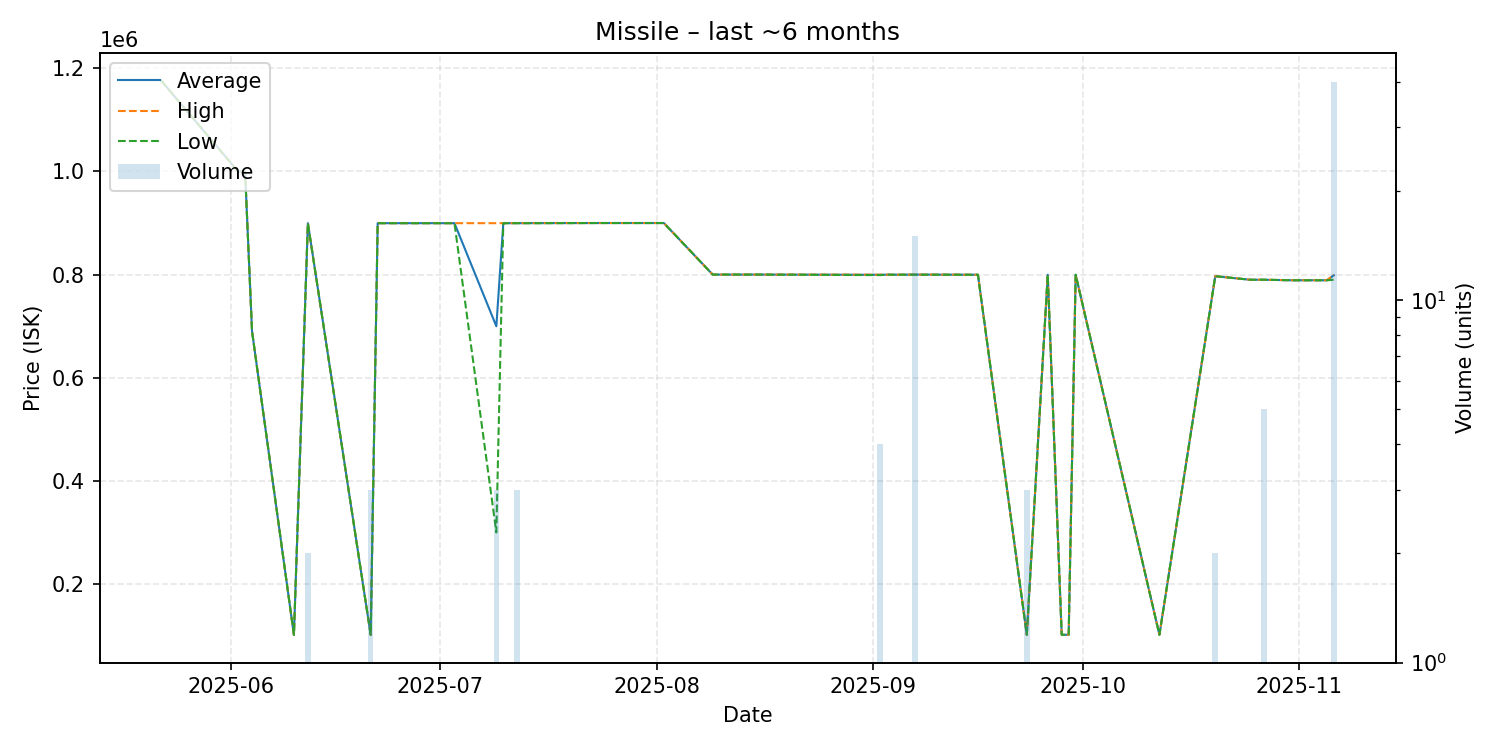

The file beside this chart, header and first rows:
date, average, highest, lowest, order_count, volume
2025-05-22, 1176000, 1176000, 1176000, 1, 1
2025-06-02, 999900, 999900, 999900, 1, 1
2025-06-03, 1000000, 1000000, 1000000, 1, 1
2025-06-04, 690000, 690000, 690000, 1, 1
2025-06-10, 101300, 101300, 101300, 1, 1
2025-06-12, 899700, 899700, 899700, 2, 2
2025-06-21, 101300, 101300, 101300, 1, 3
2025-06-22, 899700, 899700, 899700, 1, 1
2025-06-28, 899700, 899700, 899700, 1, 1
2025-07-03, 899700, 899700, 899700, 1, 1
2025-07-09, 699800, 899700, 300000, 3, 3
2025-07-10, 899700, 899700, 899700, 1, 1
2025-07-12, 899733, 899800, 899700, 3, 3
2025-07-24, 900000, 900000, 900000, 1, 1
2025-07-29, 900000, 900000, 900000, 1, 1
2025-08-02, 900000, 900000, 900000, 1, 1
2025-08-09, 800000, 800000, 800000, 1, 1
2025-08-16, 800000, 800000, 800000, 1, 1
2025-09-02, 799600, 799800, 799000, 2, 4
2025-09-03, 799800, 799800, 799800, 1, 1
2025-09-05, 799800, 799800, 799800, 1, 1
2025-09-07, 799973, 800000, 799800, 2, 15
2025-09-16, 799700, 799700, 799700, 1, 1
2025-09-23, 101500, 101500, 101500, 1, 3
2025-09-26, 799700, 799700, 799700, 1, 1
2025-09-28, 101500, 101500, 101500, 1, 1
2025-09-29, 101500, 101500, 101500, 1, 1
2025-09-30, 799700, 799700, 799700, 1, 1
2025-10-12, 101500, 101500, 101500, 1, 1
2025-10-20, 796900, 796900, 796900, 1, 2
2025-10-25, 790000, 790000, 790000, 1, 1
2025-10-27, 790000, 790000, 790000, 2, 5
2025-10-31, 789000, 789000, 789000, 1, 1
2025-11-02, 789000, 789000, 789000, 1, 1
2025-11-05, 789000, 789000, 789000, 1, 1
2025-11-06, 798650, 800000, 790000, 4, 40
